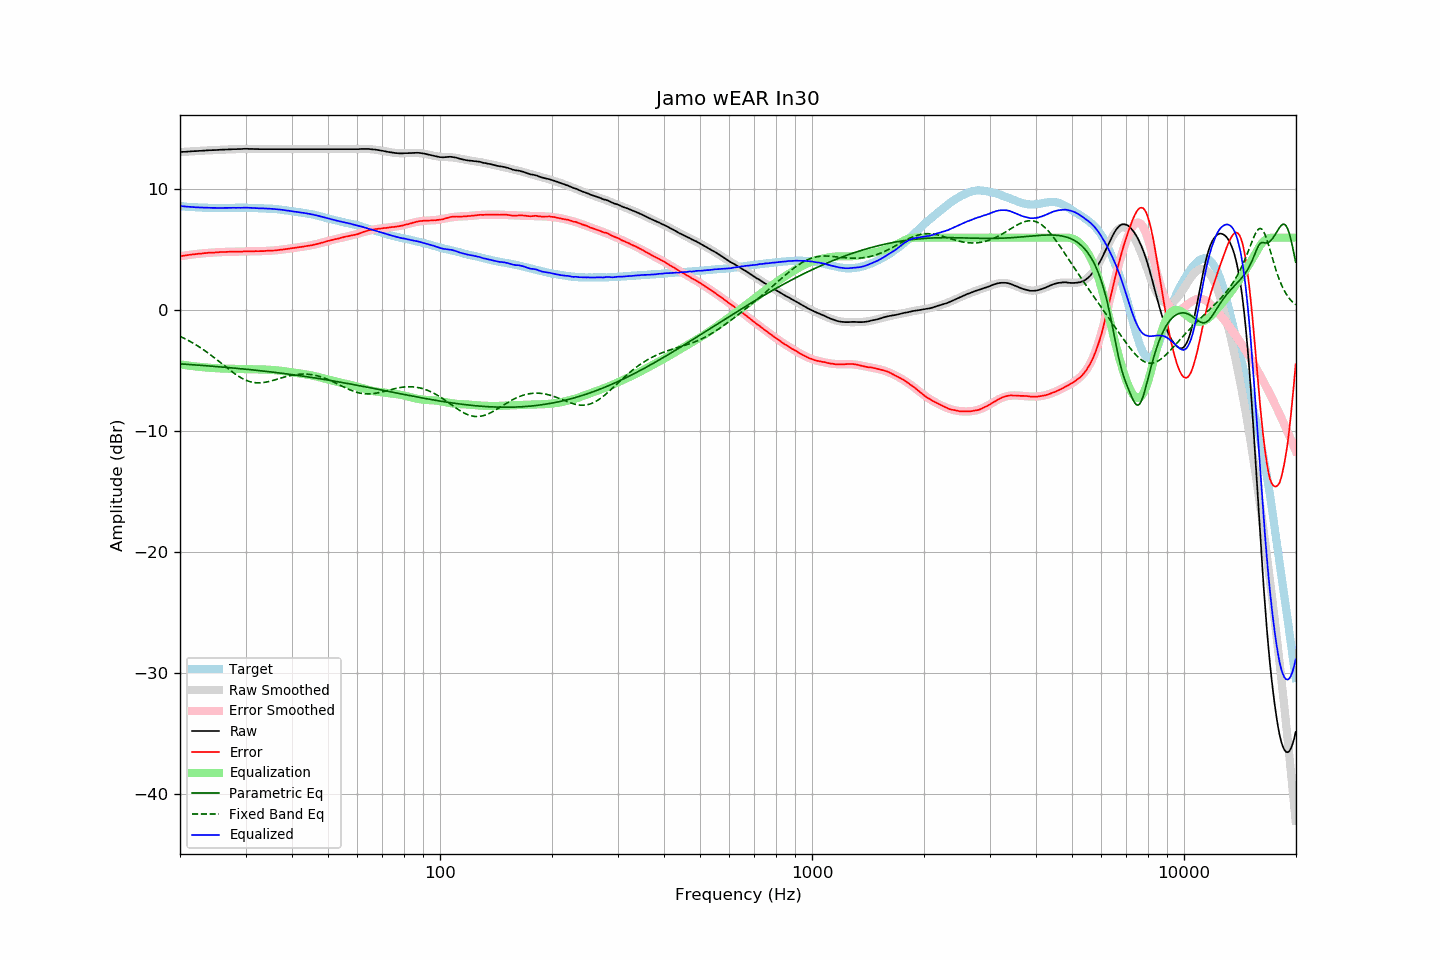

Source data for this figure (header and first rows):
frequency, raw, error, smoothed, error_smoothed, equalization, parametric_eq, fixed_band_eq, equalized_raw, equalized_smoothed, target
20.00, 13.07, 4.46, 13.07, 4.46, -4.46, -4.42, -2.15, 8.61, 8.61, 8.61
20.20, 13.08, 4.48, 13.08, 4.48, -4.48, -4.43, -2.21, 8.60, 8.60, 8.60
20.40, 13.09, 4.51, 13.09, 4.50, -4.50, -4.44, -2.28, 8.59, 8.58, 8.59
20.61, 13.09, 4.52, 13.10, 4.52, -4.52, -4.45, -2.34, 8.57, 8.57, 8.58
20.81, 13.10, 4.55, 13.10, 4.54, -4.54, -4.46, -2.41, 8.56, 8.56, 8.55
21.02, 13.11, 4.57, 13.11, 4.56, -4.56, -4.47, -2.48, 8.55, 8.55, 8.54
21.23, 13.12, 4.59, 13.12, 4.58, -4.58, -4.48, -2.55, 8.54, 8.54, 8.53
21.44, 13.13, 4.59, 13.13, 4.60, -4.60, -4.49, -2.63, 8.53, 8.53, 8.54
21.66, 13.14, 4.62, 13.14, 4.62, -4.62, -4.50, -2.70, 8.53, 8.52, 8.52
21.87, 13.15, 4.63, 13.15, 4.63, -4.63, -4.51, -2.78, 8.52, 8.51, 8.52
22.09, 13.15, 4.65, 13.15, 4.65, -4.65, -4.52, -2.86, 8.50, 8.51, 8.50
22.31, 13.16, 4.66, 13.16, 4.66, -4.66, -4.53, -2.94, 8.50, 8.50, 8.50
22.54, 13.17, 4.68, 13.17, 4.68, -4.68, -4.54, -3.03, 8.49, 8.49, 8.49
22.76, 13.17, 4.68, 13.18, 4.69, -4.69, -4.55, -3.11, 8.48, 8.49, 8.49
22.99, 13.18, 4.70, 13.19, 4.70, -4.70, -4.56, -3.20, 8.48, 8.48, 8.48
23.22, 13.19, 4.72, 13.19, 4.71, -4.71, -4.57, -3.30, 8.48, 8.48, 8.47
23.45, 13.20, 4.72, 13.20, 4.73, -4.73, -4.58, -3.39, 8.48, 8.47, 8.48
23.69, 13.21, 4.74, 13.21, 4.74, -4.74, -4.59, -3.48, 8.47, 8.47, 8.47
23.92, 13.22, 4.76, 13.21, 4.75, -4.75, -4.60, -3.58, 8.47, 8.47, 8.46
24.16, 13.22, 4.75, 13.22, 4.76, -4.76, -4.61, -3.68, 8.46, 8.46, 8.47
24.40, 13.23, 4.76, 13.23, 4.77, -4.77, -4.62, -3.78, 8.47, 8.46, 8.47
24.65, 13.23, 4.76, 13.23, 4.77, -4.77, -4.63, -3.88, 8.46, 8.46, 8.47
24.89, 13.24, 4.78, 13.24, 4.78, -4.78, -4.64, -3.99, 8.46, 8.46, 8.47
25.14, 13.24, 4.79, 13.25, 4.79, -4.79, -4.65, -4.09, 8.45, 8.46, 8.45
25.39, 13.25, 4.80, 13.25, 4.80, -4.80, -4.67, -4.20, 8.45, 8.46, 8.45
25.65, 13.26, 4.81, 13.26, 4.80, -4.80, -4.68, -4.31, 8.46, 8.46, 8.45
25.91, 13.27, 4.82, 13.27, 4.81, -4.81, -4.69, -4.41, 8.46, 8.46, 8.45
26.16, 13.27, 4.81, 13.27, 4.82, -4.82, -4.70, -4.52, 8.45, 8.46, 8.46
26.43, 13.28, 4.82, 13.28, 4.82, -4.82, -4.71, -4.63, 8.46, 8.46, 8.46
26.69, 13.28, 4.82, 13.28, 4.82, -4.82, -4.72, -4.73, 8.46, 8.46, 8.46
26.96, 13.29, 4.83, 13.29, 4.83, -4.83, -4.73, -4.84, 8.46, 8.46, 8.46
27.23, 13.29, 4.83, 13.29, 4.83, -4.83, -4.75, -4.94, 8.46, 8.46, 8.46
27.50, 13.30, 4.84, 13.30, 4.84, -4.84, -4.76, -5.04, 8.46, 8.46, 8.46
27.77, 13.31, 4.85, 13.31, 4.84, -4.84, -4.77, -5.14, 8.47, 8.47, 8.46
28.05, 13.31, 4.85, 13.31, 4.84, -4.84, -4.78, -5.24, 8.47, 8.47, 8.46
28.33, 13.31, 4.84, 13.32, 4.85, -4.85, -4.79, -5.33, 8.46, 8.47, 8.47
28.62, 13.32, 4.85, 13.32, 4.85, -4.85, -4.81, -5.42, 8.47, 8.47, 8.47
28.90, 13.32, 4.84, 13.32, 4.85, -4.85, -4.82, -5.50, 8.47, 8.47, 8.48
29.19, 13.32, 4.84, 13.33, 4.86, -4.86, -4.83, -5.58, 8.47, 8.47, 8.48
29.48, 13.33, 4.85, 13.33, 4.86, -4.86, -4.84, -5.65, 8.47, 8.47, 8.48
29.78, 13.34, 4.87, 13.33, 4.86, -4.86, -4.86, -5.72, 8.48, 8.47, 8.48
30.08, 13.34, 4.87, 13.33, 4.86, -4.86, -4.87, -5.78, 8.48, 8.47, 8.47
30.38, 13.34, 4.88, 13.33, 4.87, -4.87, -4.88, -5.83, 8.48, 8.47, 8.46
30.68, 13.33, 4.87, 13.33, 4.87, -4.87, -4.90, -5.88, 8.46, 8.46, 8.46
30.99, 13.33, 4.87, 13.33, 4.87, -4.87, -4.91, -5.91, 8.46, 8.46, 8.46
31.30, 13.33, 4.87, 13.33, 4.87, -4.87, -4.92, -5.95, 8.46, 8.46, 8.46
31.61, 13.32, 4.87, 13.33, 4.88, -4.88, -4.94, -5.97, 8.44, 8.45, 8.45
31.93, 13.32, 4.89, 13.32, 4.88, -4.88, -4.95, -5.99, 8.44, 8.44, 8.43
32.24, 13.32, 4.88, 13.32, 4.88, -4.88, -4.97, -5.99, 8.44, 8.44, 8.44
32.57, 13.31, 4.88, 13.32, 4.89, -4.89, -4.98, -6.00, 8.43, 8.43, 8.43
32.89, 13.31, 4.88, 13.32, 4.89, -4.89, -4.99, -5.99, 8.42, 8.43, 8.43
33.22, 13.31, 4.89, 13.31, 4.89, -4.89, -5.01, -5.98, 8.42, 8.42, 8.42
33.55, 13.31, 4.89, 13.31, 4.89, -4.89, -5.02, -5.97, 8.42, 8.42, 8.42
33.89, 13.31, 4.90, 13.31, 4.90, -4.90, -5.04, -5.95, 8.41, 8.41, 8.41
34.23, 13.31, 4.91, 13.31, 4.91, -4.91, -5.05, -5.92, 8.41, 8.40, 8.40
34.57, 13.31, 4.92, 13.31, 4.91, -4.91, -5.07, -5.89, 8.40, 8.40, 8.39
34.92, 13.31, 4.93, 13.31, 4.92, -4.92, -5.08, -5.86, 8.39, 8.39, 8.38
35.27, 13.31, 4.91, 13.31, 4.93, -4.93, -5.10, -5.83, 8.38, 8.38, 8.40
35.62, 13.31, 4.94, 13.31, 4.94, -4.94, -5.12, -5.79, 8.37, 8.37, 8.37
35.97, 13.31, 4.94, 13.31, 4.95, -4.95, -5.13, -5.75, 8.36, 8.36, 8.37
... 635 more rows
